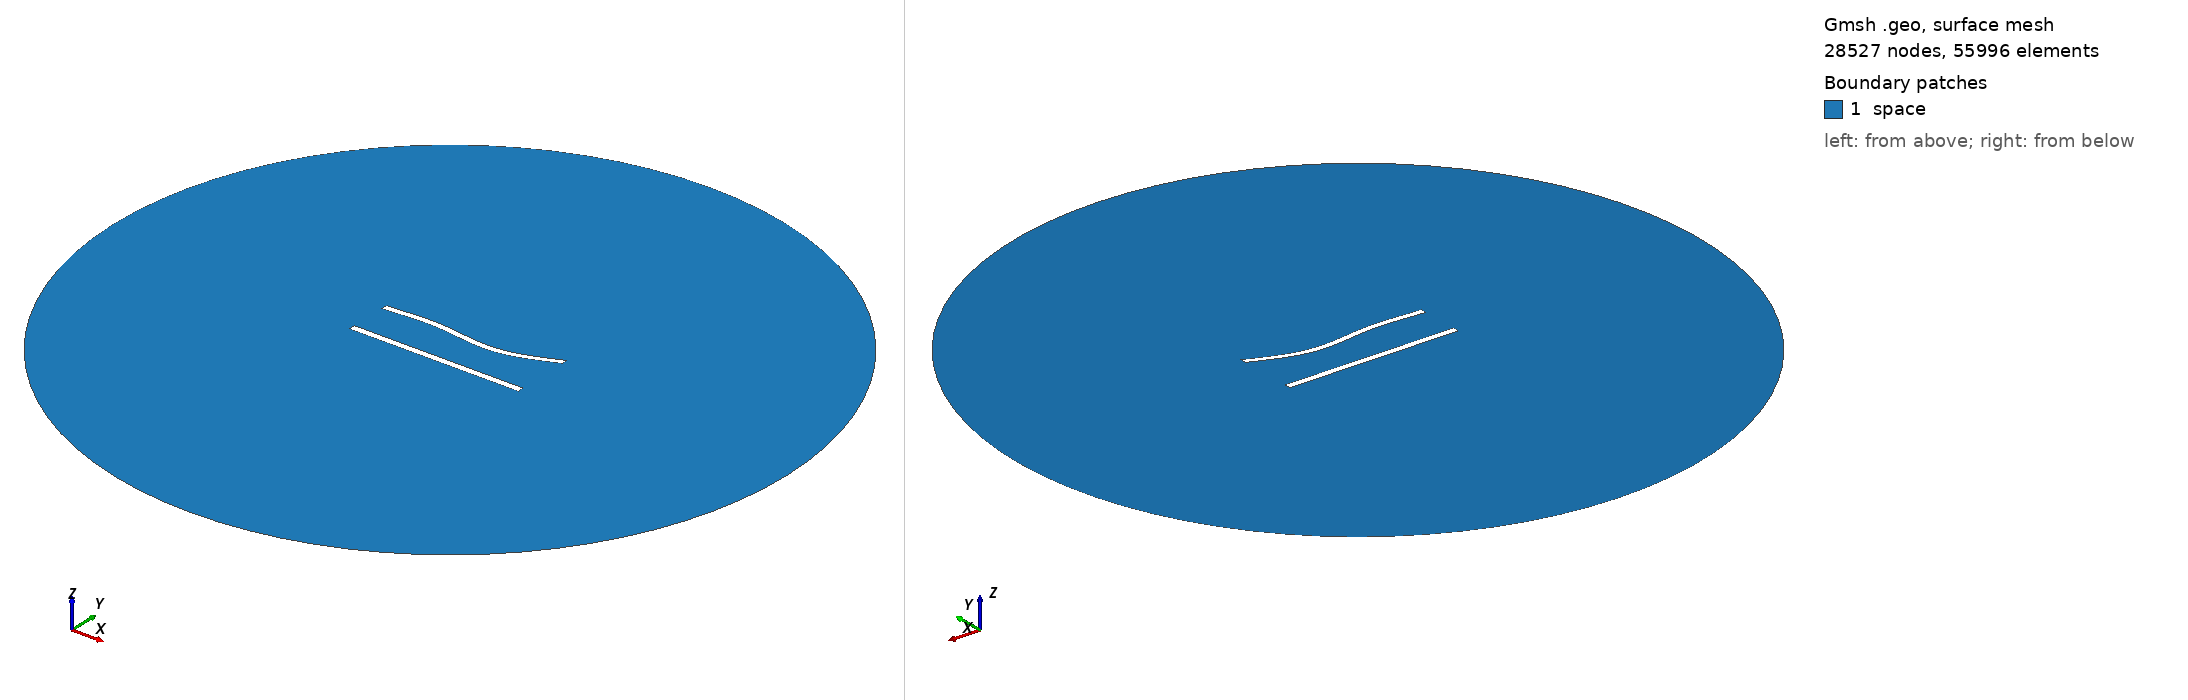

Gmsh geometry script, surface-meshed: 28527 nodes, 55996 surface elements. Boundary patches (legend numbers): 1 space. Left view from above one corner, right view from below the opposite corner. Legend entries are the model's physical surfaces. The drawing asked Gmsh for element sizes between 1% and 20% of the model's largest extent; the script's own settings can give other sizes.

=== 629.geo (drawn) ===
//---------------------------------------
// Geometry kernel
//---------------------------------------

SetFactory("OpenCASCADE");



//---------------------------------------
// Parameters of the geometry
//---------------------------------------

// Overetch of the upper plate
overetch = 0.125;

// Distance between the plates
distance = 25.0;

// Discretization over the x axis (for the deformation)
nx = 50; 

// Length of the plate
L = 100 - overetch; 

// Number of modes
n = 4; 

// 1st mode coefficient
coeff(1) = 1.5;
beta(1) = 0.596864 * 3.1415926535 / L;

// 2nd mode coefficient
coeff(2) = -1.5;
beta(2) = 1.49418 * 3.1415926535 / L;

// 3rd mode coefficient
coeff(3) = 1.5;
beta(3) = 2.50025 * 3.1415926535 / L;

// 4th mode coefficient
coeff(4) = 0.0;
beta(4) = 3.49999 * 3.1415926535 / L;



//---------------------------------------
// Upper plate (deformed rectangle)
//---------------------------------------

// Coordiantes of the upper plate
xmin = -50;
xmax = 50 - overetch;

// Height of the upper plate
yheight = 4 - 2 * overetch;

// Indexes of the points
UpperID[] = {};
LowerID[] = {};
LeftID[] = {};
RightID[] = {};

// Point index
p = 1;

// Horizontal edges
For i In {1:nx}
    x = xmin + (i-1)*(xmax - xmin)/(nx-1);

    y_bottom = distance / 2 + overetch;
    For j In {1:n}
        C = (Cosh(beta(j)*L) + Cos(beta(j)*L)) / (Sinh(beta(j)*L) + Sin(beta(j)*L));
        y_bottom  = y_bottom + coeff(j) * (Cosh(beta(j)*(x+50)) - Cos(beta(j)*(x+50)) - C * (Sinh(beta(j)*(x+50)) - Sin(beta(j)*(x+50))));
    EndFor

    y_top = y_bottom + yheight;

    Point(p) = {x, y_top, 0, 1.0};
    UpperID[i] = p;
    p = p + 1;

    Point(p) = {x, y_bottom, 0, 1.0};
    LowerID[i] = p;
    p = p + 1;
EndFor

// Create point lists
UpperPts[] = {}; LowerPts[] = {};
For i In {1:nx}
  UpperPts[] += {UpperID[i]};
  LowerPts[] += {LowerID[i]};
EndFor

// Build splines
Spline(1) = {UpperPts[]};
Spline(2) = {LowerPts[]};
Line(3) = {LowerPts[nx-1], UpperPts[nx-1]};
Line(4) = {LowerPts[0], UpperPts[0]};

// Build the plane surface
Curve Loop(1) = {2, 3, -1, -4};
Plane Surface(1) = {1};



//---------------------------------------
// Lower plate (rectangle)
//---------------------------------------

// Vertices
Point(1001) = {-50, -distance/2, 0, 1.0};
Point(1002) = { 50, -distance/2, 0, 1.0};
Point(1003) = { 50,  -distance/2 + 4, 0, 1.0};
Point(1004) = {-50,  -distance/2 + 4, 0, 1.0};

// Edges
Line(5) = {1001, 1002};
Line(6) = {1002, 1003};
Line(7) = {1003, 1004};
Line(8) = {1004, 1001};

// Plane surface
Line Loop(2) = {5, 6, 7, 8};
Plane Surface(2) = {2}; 



//---------------------------------------
// Outer (fictious) boundary
//---------------------------------------

// Points
Point(1005) = {0, 0, 0};       // Center
Point(1006) = {200, 0, 0};     // Start point
Point(1007) = {0, 200, 0};     // 90 degrees
Point(1008) = {-200, 0, 0};    // 180 degrees
Point(1009) = {0, -200, 0};    // 270 degrees

// Circle arcs (each needs start, center, end)
Circle(9) = {1006, 1005, 1007};
Circle(10) = {1007, 1005, 1008};
Circle(11) = {1008, 1005, 1009};
Circle(12) = {1009, 1005, 1006};

// Plane surface for the entire domain
Curve Loop(3) = {9, 10, 11, 12};
Surface(3) = {3};

// Subtract the plates from the whole domain to obtain the actual domain where we want to solve the equations
BooleanDifference{ Surface{3}; Delete; }{ Surface{1}; Surface{2}; Delete; }




//---------------------------------------
// Transfinite Lines/Curves
//---------------------------------------

// Set the number of points on the boundaries
r = 6;
d = 0.15;

// Plates
Transfinite Curve {1} = 50*r/4 Using Progression 1;
Transfinite Line {2} = 50*r Using Progression 1;
Transfinite Curve {3, 4} = 2*r Using Progression 1+d;
Transfinite Line {5} = 50*r/4 Using Progression 1;
Transfinite Line {7} = 50*r Using Progression 1;
Transfinite Line {6} = 2*r Using Progression 1-d;
Transfinite Line {8} = 2*r Using Progression 1+d;

// Outer boundary
Transfinite Line {9, 10, 11, 12} = 20 Using Progression 1;



//---------------------------------------
// Physical groups
//---------------------------------------                

// Physical curves (boundaries)
Physical Line("force_segment", 10) = {2};
Physical Line("upper_plate", 11) = {1, 3, 4};
Physical Line("lower_plate", 12) = {5, 6, 7, 8};
Physical Line("boundary", 20) = {9, 10, 11, 12};

// Physical Surfaces
Physical Surface("space", 30) = {3};



//---------------------------------------
// 6. Generate the Mesh
//---------------------------------------

// 2D mesh generation
Mesh 2;
